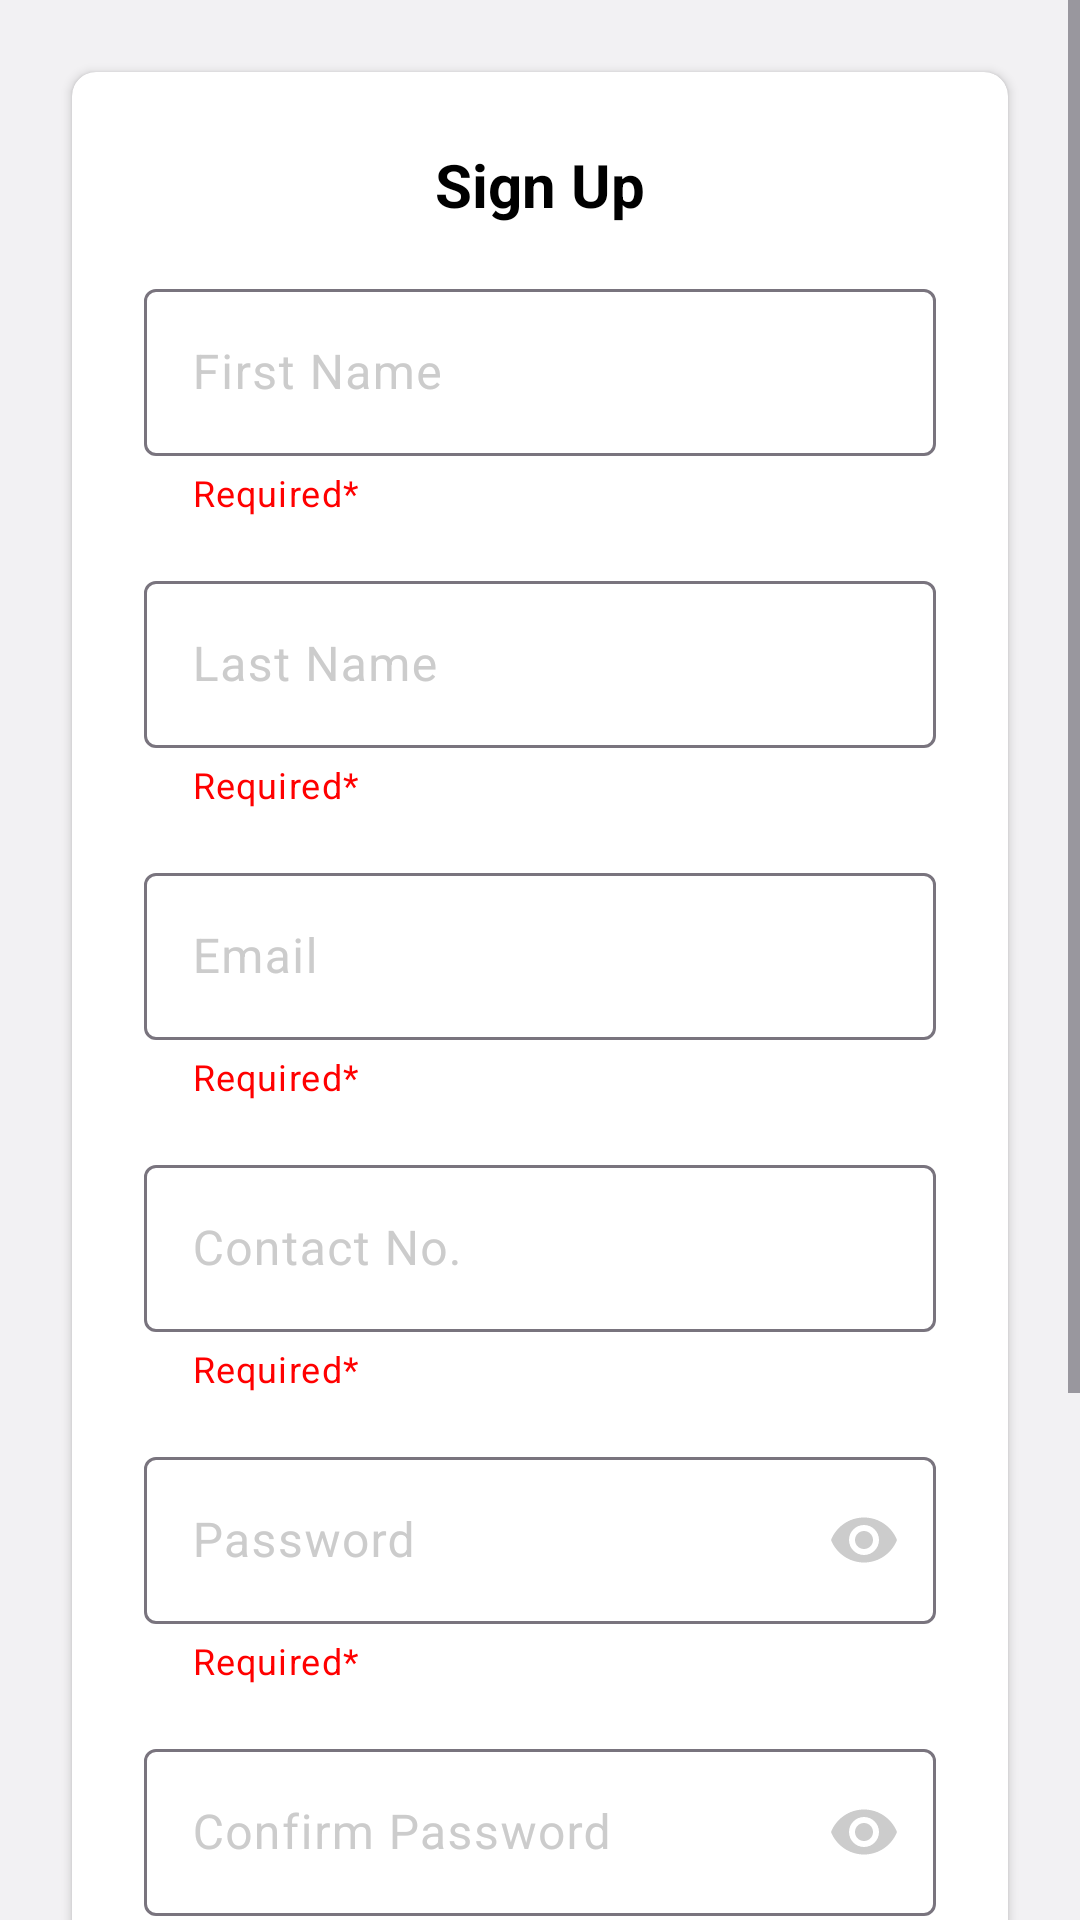

This screen was rendered from an Android layout file. Write that file and the resources it references.
<!-- AndroidManifest.xml: application theme Theme.BOSS -->
<!-- res/layout/activity_sign_up_page.xml -->
<?xml version="1.0" encoding="utf-8"?>
<ScrollView xmlns:android="http://schemas.android.com/apk/res/android"
    xmlns:app="http://schemas.android.com/apk/res-auto"
    xmlns:tools="http://schemas.android.com/tools"
    android:id="@+id/main"
    android:layout_width="match_parent"
    android:layout_height="match_parent"
    android:fillViewport="true"
    tools:context=".SignUpPage">

    <LinearLayout
        android:layout_width="match_parent"
        android:layout_height="match_parent"

        android:gravity="center"
        android:orientation="vertical">

        <androidx.cardview.widget.CardView
            android:layout_width="match_parent"
            android:layout_height="wrap_content"
            android:layout_marginHorizontal="24dp"
            android:layout_marginTop="24dp"
            android:layout_marginBottom="40dp"
            app:cardCornerRadius="8dp">

            <LinearLayout
                android:layout_width="match_parent"
                android:layout_height="wrap_content"
                android:layout_margin="24dp"

                android:orientation="vertical">

                <TextView
                    android:layout_width="match_parent"
                    android:layout_height="wrap_content"

                    android:text="Sign Up"
                    android:textAlignment="center"
                    android:textFontWeight="700"
                    android:textSize="20sp" />

                <com.google.android.material.textfield.TextInputLayout
                    android:layout_width="match_parent"
                    android:layout_height="wrap_content"
                    android:layout_marginTop="16dp"

                    android:hint="First Name"
                    android:textColorHint="@color/grey"
                    app:endIconDrawable="@drawable/ic_user"
                    app:helperText="Required*"

                    app:helperTextTextColor="@color/warning">

                    <com.google.android.material.textfield.TextInputEditText
                        android:id="@+id/edtFirstName"
                        android:layout_width="match_parent"
                        android:layout_height="wrap_content"
                        android:drawableTint="@color/grey"

                        android:inputType="text" />

                </com.google.android.material.textfield.TextInputLayout>

                <com.google.android.material.textfield.TextInputLayout
                    android:layout_width="match_parent"
                    android:layout_height="wrap_content"
                    android:layout_marginTop="16dp"

                    android:hint="Last Name"
                    android:textColorHint="@color/grey"
                    app:endIconDrawable="@drawable/ic_user"
                    app:helperText="Required*"

                    app:helperTextTextColor="@color/warning">

                    <com.google.android.material.textfield.TextInputEditText
                        android:id="@+id/edtLastName"
                        android:layout_width="match_parent"
                        android:layout_height="wrap_content"
                        android:drawableTint="@color/grey"

                        android:inputType="text" />

                </com.google.android.material.textfield.TextInputLayout>

                <com.google.android.material.textfield.TextInputLayout
                    android:layout_width="match_parent"
                    android:layout_height="wrap_content"
                    android:layout_marginTop="16dp"

                    android:hint="Email"
                    android:textColorHint="@color/grey"
                    app:endIconDrawable="@drawable/ic_user"
                    app:helperText="Required*"

                    app:helperTextTextColor="@color/warning">

                    <com.google.android.material.textfield.TextInputEditText
                        android:id="@+id/edtEmail"
                        android:layout_width="match_parent"
                        android:layout_height="wrap_content"
                        android:drawableTint="@color/grey"

                        android:inputType="textEmailAddress" />

                </com.google.android.material.textfield.TextInputLayout>

                <com.google.android.material.textfield.TextInputLayout
                    android:layout_width="match_parent"
                    android:layout_height="wrap_content"
                    android:layout_marginTop="16dp"

                    android:hint="Contact No."
                    android:textColorHint="@color/grey"
                    app:endIconDrawable="@drawable/ic_user"
                    app:helperText="Required*"

                    app:helperTextTextColor="@color/warning">

                    <com.google.android.material.textfield.TextInputEditText
                        android:id="@+id/edtContactNo"
                        android:layout_width="match_parent"
                        android:layout_height="wrap_content"

                        android:drawableTint="@color/grey"
                        android:inputType="number"
                        android:maxLength="11" />

                </com.google.android.material.textfield.TextInputLayout>

                <com.google.android.material.textfield.TextInputLayout
                    android:id="@+id/layoutPassword1"
                    android:layout_width="match_parent"
                    android:layout_height="wrap_content"
                    android:layout_marginTop="16dp"

                    android:hint="Password"
                    android:textColorHint="@color/grey"
                    app:endIconMode="password_toggle"
                    app:endIconTint="@color/grey"

                    app:helperText="Required*"
                    app:helperTextTextColor="@color/warning">

                    <com.google.android.material.textfield.TextInputEditText
                        android:id="@+id/edtPassword1"
                        android:layout_width="match_parent"
                        android:layout_height="wrap_content"

                        android:inputType="textPassword"
                        android:maxLength="16" />

                </com.google.android.material.textfield.TextInputLayout>

                <com.google.android.material.textfield.TextInputLayout
                    android:layout_width="match_parent"
                    android:layout_height="wrap_content"
                    android:layout_marginTop="16dp"

                    android:hint="Confirm Password"
                    android:textColorHint="@color/grey"
                    app:endIconMode="password_toggle"
                    app:endIconTint="@color/grey"

                    app:helperText="Required*"
                    app:helperTextTextColor="@color/warning">

                    <com.google.android.material.textfield.TextInputEditText
                        android:id="@+id/edtPassword2"
                        android:layout_width="match_parent"
                        android:layout_height="wrap_content"

                        android:inputType="textPassword"
                        android:maxLength="16" />

                </com.google.android.material.textfield.TextInputLayout>

                <com.google.android.material.textfield.TextInputLayout
                    style="@style/Widget.MaterialComponents.TextInputLayout.OutlinedBox.ExposedDropdownMenu"
                    android:layout_width="match_parent"
                    android:layout_height="wrap_content"

                    android:layout_marginTop="16dp"
                    android:hint="Account Type"
                    android:textColorHint="@color/grey"
                    app:helperText="Required*"
                    app:helperTextTextColor="@color/warning"

                    >

                    <AutoCompleteTextView
                        android:id="@+id/ddownAccountType"
                        android:layout_width="match_parent"
                        android:layout_height="wrap_content"
                        android:editable="false"
                        android:inputType="none"
                        android:padding="16dp" />

                </com.google.android.material.textfield.TextInputLayout>

                <com.google.android.material.textfield.TextInputLayout
                    android:id="@+id/layoutAuthCode"
                    android:layout_width="match_parent"
                    android:layout_height="wrap_content"
                    android:layout_marginTop="16dp"
                    android:visibility="gone"

                    android:hint="Admin Authorization Code"
                    android:textColorHint="@color/grey"
                    app:endIconMode="password_toggle"
                    app:endIconTint="@color/grey"

                    app:helperText="Required*"
                    app:helperTextTextColor="@color/warning">

                    <com.google.android.material.textfield.TextInputEditText
                        android:id="@+id/edtAuthCode"
                        android:layout_width="match_parent"
                        android:layout_height="wrap_content"

                        android:inputType="textPassword"
                        android:maxLength="16" />

                </com.google.android.material.textfield.TextInputLayout>

                <LinearLayout
                    android:layout_width="match_parent"
                    android:layout_height="wrap_content"

                    android:orientation="horizontal">

                    <Button
                        android:id="@+id/btnCancel"
                        android:layout_width="match_parent"
                        android:layout_height="wrap_content"
                        android:layout_marginTop="16dp"
                        android:layout_marginRight="8dp"
                        android:layout_weight="1"
                        android:padding="12dp"

                        android:text="Cancel"
                        android:textAllCaps="false"
                        android:textSize="16sp"
                        android:theme="@style/Theme.AlternativeButton" />

                    <Button
                        android:id="@+id/btnSignUp"
                        android:layout_width="match_parent"
                        android:layout_height="wrap_content"
                        android:layout_marginLeft="8dp"
                        android:layout_marginTop="16dp"
                        android:layout_weight="1"
                        android:padding="12dp"

                        android:text="Sign Up"
                        android:textAllCaps="false"
                        android:textSize="16sp"
                        android:theme="@style/Theme.PrimaryButton" />


                </LinearLayout>


            </LinearLayout>
        </androidx.cardview.widget.CardView>
    </LinearLayout>

</ScrollView>
<!-- resources referenced by this layout -->
<resources>
  <color name="grey">#CCCCCC</color>
  <color name="warning">#FF0000</color>
  <!-- drawable ic_user (drawable) -->
  <vector xmlns:android="http://schemas.android.com/apk/res/android"
      android:width="24dp"
      android:height="24dp"
      android:viewportWidth="24"
      android:viewportHeight="24">
    <path
        android:pathData="M21.649,19.875C20.221,17.407 18.021,15.637 15.453,14.797C16.723,14.041 17.71,12.889 18.262,11.518C18.814,10.147 18.9,8.632 18.508,7.207C18.116,5.782 17.267,4.525 16.091,3.629C14.915,2.733 13.478,2.247 12,2.247C10.522,2.247 9.085,2.733 7.909,3.629C6.733,4.525 5.884,5.782 5.492,7.207C5.1,8.632 5.186,10.147 5.738,11.518C6.29,12.889 7.277,14.041 8.547,14.797C5.979,15.636 3.779,17.406 2.351,19.875C2.299,19.96 2.264,20.055 2.249,20.154C2.234,20.253 2.239,20.354 2.264,20.451C2.288,20.549 2.332,20.64 2.392,20.72C2.453,20.799 2.529,20.866 2.615,20.917C2.702,20.967 2.798,20.999 2.897,21.011C2.997,21.024 3.098,21.016 3.194,20.989C3.29,20.962 3.38,20.916 3.459,20.853C3.537,20.791 3.602,20.713 3.65,20.625C5.416,17.573 8.538,15.75 12,15.75C15.462,15.75 18.584,17.573 20.35,20.625C20.398,20.713 20.463,20.791 20.541,20.853C20.62,20.916 20.709,20.962 20.806,20.989C20.902,21.016 21.003,21.024 21.103,21.011C21.202,20.999 21.298,20.967 21.385,20.917C21.471,20.866 21.547,20.799 21.608,20.72C21.668,20.64 21.712,20.549 21.736,20.451C21.761,20.354 21.766,20.253 21.751,20.154C21.736,20.055 21.701,19.96 21.649,19.875ZM6.75,9C6.75,7.962 7.058,6.947 7.635,6.083C8.212,5.22 9.032,4.547 9.991,4.15C10.95,3.752 12.006,3.648 13.024,3.851C14.043,4.053 14.978,4.553 15.712,5.288C16.447,6.022 16.947,6.957 17.149,7.976C17.352,8.994 17.248,10.05 16.85,11.009C16.453,11.968 15.78,12.788 14.917,13.365C14.053,13.942 13.038,14.25 12,14.25C10.608,14.248 9.274,13.695 8.289,12.711C7.305,11.726 6.752,10.392 6.75,9Z"
        android:fillColor="#000000"/>
  </vector>
  <style name="Theme.AlternativeButton" parent="Base.Theme.BOSSMC">
          <item name="colorPrimary">@color/bg</item>
          <item name="colorOnPrimary">@color/primary</item>
  
      </style>
  <style name="Theme.PrimaryButton" parent="Base.Theme.BOSSMC" />
  <style name="Theme.BOSS" parent="Base.Theme.BOSSM3" />
  <style name="Base.Theme.BOSSMC" parent="Theme.MaterialComponents.DayNight.NoActionBar">
          
          
  
          <item name="colorPrimary">@color/primary</item>
          <item name="fontFamily">@font/quicksand_medium</item>
          <item name="android:windowBackground">@color/bg</item>
  
  
      </style>
  <color name="bg">#F2F1F3</color>
  <color name="primary">#0E2E67</color>
  <style name="Base.Theme.BOSSM3" parent="Theme.Material3.DayNight.NoActionBar">
          
          
  
          <item name="colorPrimary">@color/primary</item>
          <item name="fontFamily">@font/quicksand_medium</item>
          <item name="android:windowBackground">@color/bg</item>
          <item name="dropDownBackgroundTint">@color/white</item>
  
  
          <item name="android:textColor">@color/black</item>
          <item name="colorAccent">@color/primary</item>
  
  
      </style>
  <color name="white">#FFFFFF</color>
  <color name="black">#000000</color>
</resources>
